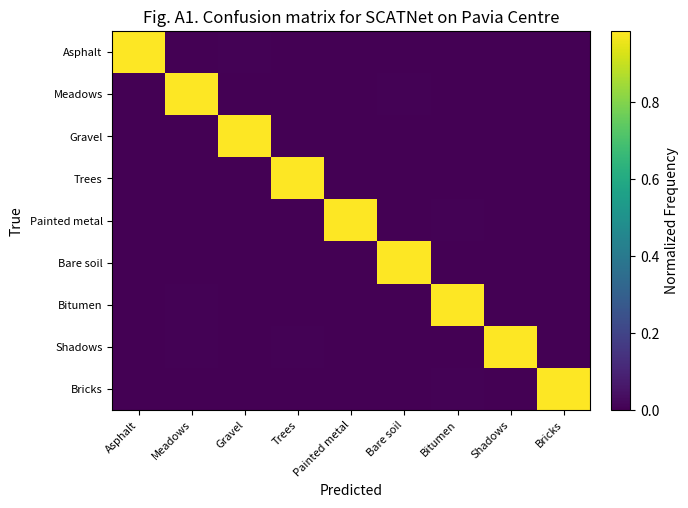

Here is the Python script that generated this plot: (Note: this script raises an exception after producing the figure.)
import numpy as np, matplotlib.pyplot as plt
def main():
    labels=['Asphalt','Meadows','Gravel','Trees','Painted metal','Bare soil','Bitumen','Shadows','Bricks']; base_counts=[1200,1500,800,1100,600,900,700,500,950]
    np.random.seed(42); n=len(labels); cm=np.zeros((n,n),dtype=int)
    for i,c in enumerate(base_counts):
        correct=int(0.985*c); rem=c-correct; probs=np.ones(n-1)/(n-1); off=np.random.multinomial(rem,probs)
        row=np.zeros(n,dtype=int); row[i]=correct; row[np.arange(n)!=i]=off; cm[i]=row
    cm=cm/cm.sum(axis=1,keepdims=True); fig,ax=plt.subplots(figsize=(7,5.2),dpi=150)
    im=ax.imshow(cm,aspect='auto',cmap='viridis'); cbar=plt.colorbar(im,ax=ax,fraction=0.046,pad=0.04); cbar.set_label('Normalized Frequency')
    ax.set_xticks(np.arange(n)); ax.set_yticks(np.arange(n)); ax.set_xticklabels(labels,rotation=45,ha='right',fontsize=8); ax.set_yticklabels(labels,fontsize=8)
    ax.set_xlabel('Predicted'); ax.set_ylabel('True'); ax.set_title('Fig. A1. Confusion matrix for SCATNet on Pavia Centre'); plt.tight_layout(); plt.savefig('../outputs/Fig_A1_Confusion_Pavia.png',dpi=300,bbox_inches='tight')
if __name__ == '__main__': main()
